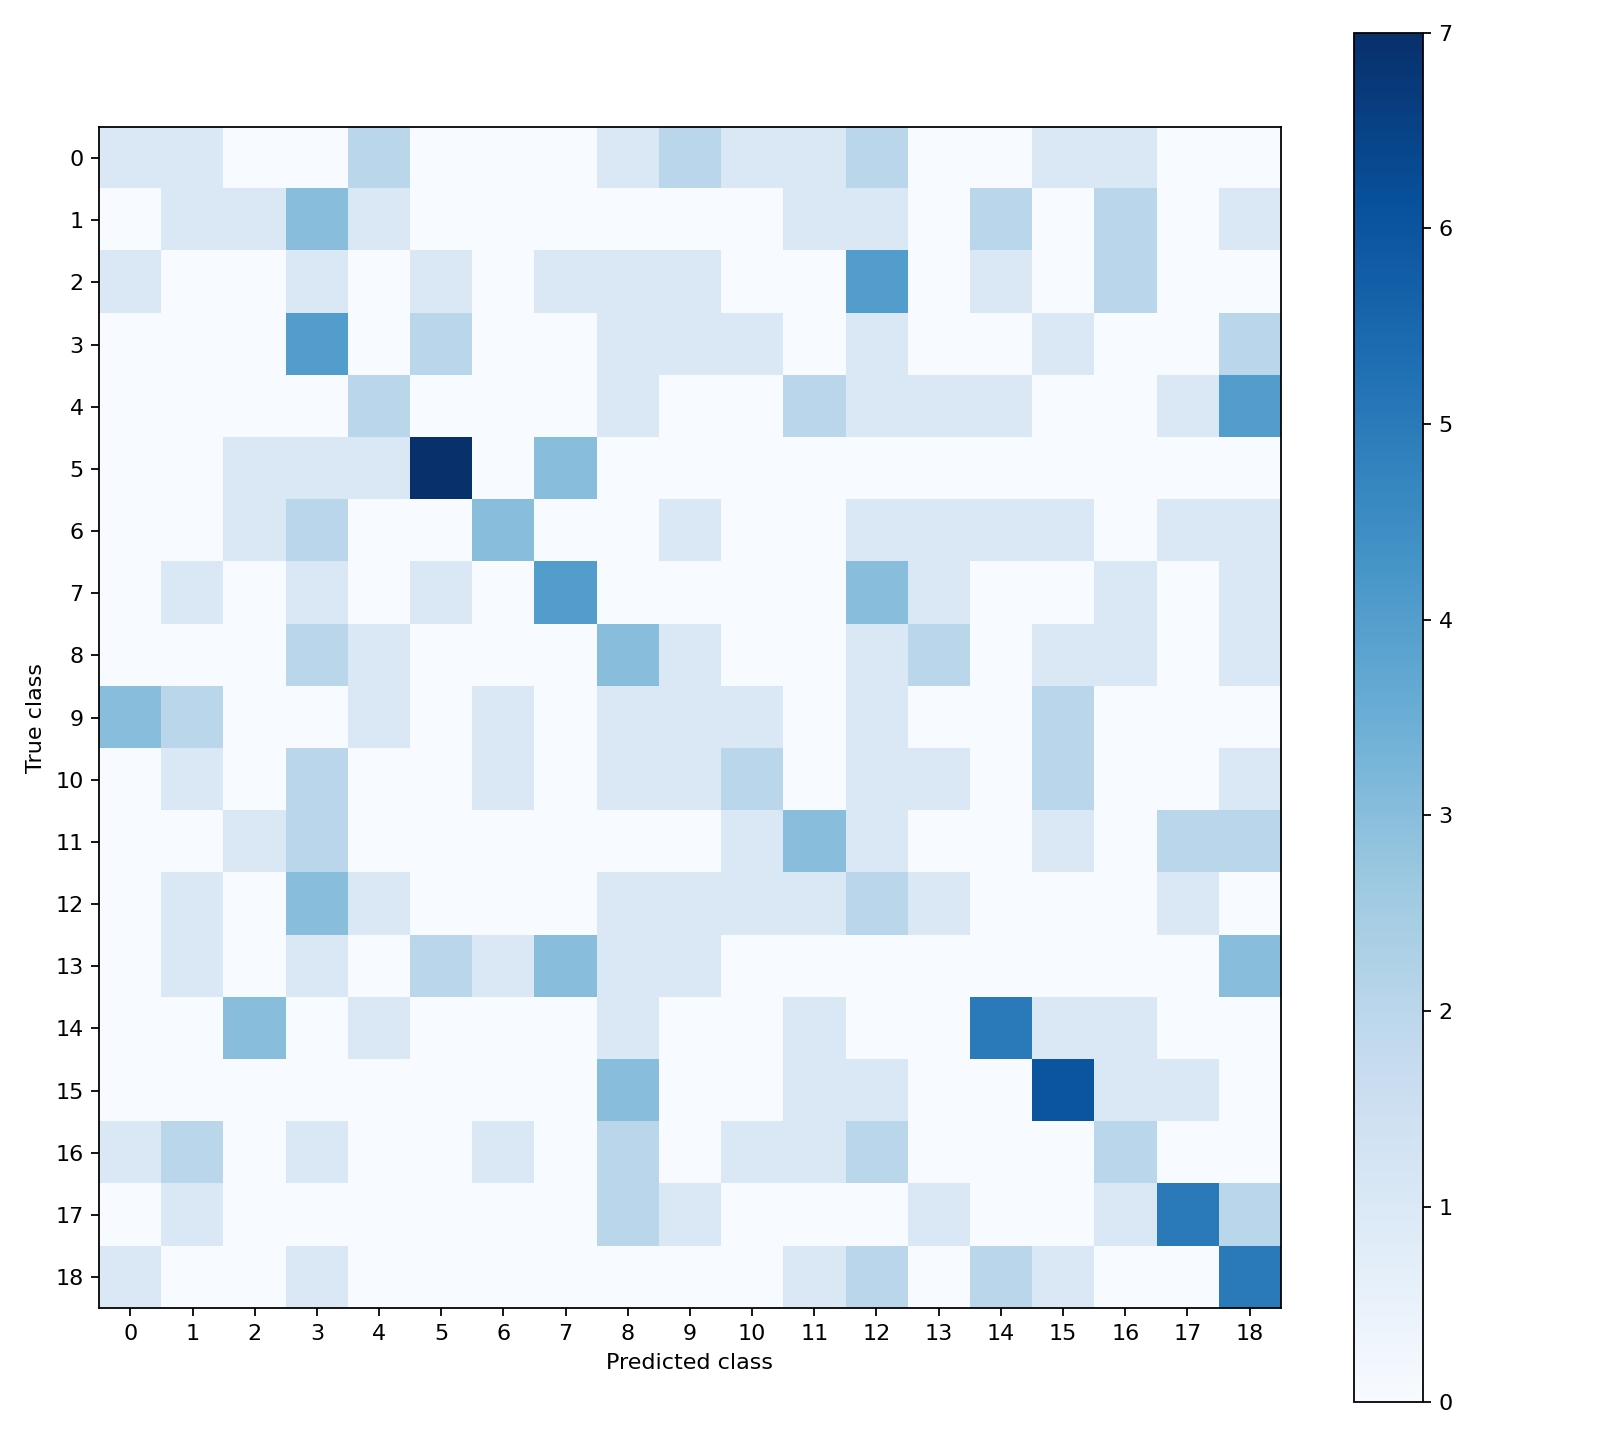

The file beside this chart, header and first rows:
1, 1, 0, 0, 2, 0, 0, 0, 1, 2, 1, 1, 2, 0, 0, 1, 1, 0, 0
0, 1, 1, 3, 1, 0, 0, 0, 0, 0, 0, 1, 1, 0, 2, 0, 2, 0, 1
1, 0, 0, 1, 0, 1, 0, 1, 1, 1, 0, 0, 4, 0, 1, 0, 2, 0, 0
0, 0, 0, 4, 0, 2, 0, 0, 1, 1, 1, 0, 1, 0, 0, 1, 0, 0, 2
0, 0, 0, 0, 2, 0, 0, 0, 1, 0, 0, 2, 1, 1, 1, 0, 0, 1, 4
0, 0, 1, 1, 1, 7, 0, 3, 0, 0, 0, 0, 0, 0, 0, 0, 0, 0, 0
0, 0, 1, 2, 0, 0, 3, 0, 0, 1, 0, 0, 1, 1, 1, 1, 0, 1, 1
0, 1, 0, 1, 0, 1, 0, 4, 0, 0, 0, 0, 3, 1, 0, 0, 1, 0, 1
0, 0, 0, 2, 1, 0, 0, 0, 3, 1, 0, 0, 1, 2, 0, 1, 1, 0, 1
3, 2, 0, 0, 1, 0, 1, 0, 1, 1, 1, 0, 1, 0, 0, 2, 0, 0, 0
0, 1, 0, 2, 0, 0, 1, 0, 1, 1, 2, 0, 1, 1, 0, 2, 0, 0, 1
0, 0, 1, 2, 0, 0, 0, 0, 0, 0, 1, 3, 1, 0, 0, 1, 0, 2, 2
0, 1, 0, 3, 1, 0, 0, 0, 1, 1, 1, 1, 2, 1, 0, 0, 0, 1, 0
0, 1, 0, 1, 0, 2, 1, 3, 1, 1, 0, 0, 0, 0, 0, 0, 0, 0, 3
0, 0, 3, 0, 1, 0, 0, 0, 1, 0, 0, 1, 0, 0, 5, 1, 1, 0, 0
0, 0, 0, 0, 0, 0, 0, 0, 3, 0, 0, 1, 1, 0, 0, 6, 1, 1, 0
1, 2, 0, 1, 0, 0, 1, 0, 2, 0, 1, 1, 2, 0, 0, 0, 2, 0, 0
0, 1, 0, 0, 0, 0, 0, 0, 2, 1, 0, 0, 0, 1, 0, 0, 1, 5, 2
1, 0, 0, 1, 0, 0, 0, 0, 0, 0, 0, 1, 2, 0, 2, 1, 0, 0, 5
